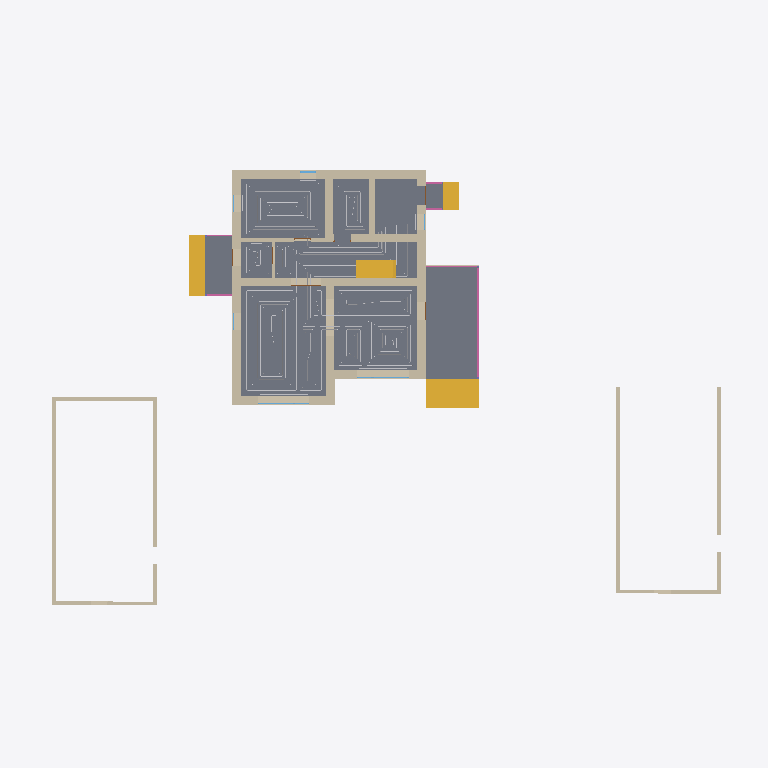
Plan cut of the same IFC building model at storey '1 эт' (level 0.00 m, cut at 1.40 m), seen from above with north up, elements coloured by IFC class: 23 walls (beige), 9 other elements (light grey), 6 slabs (grey), 5 railings (pink), 4 stair flights (yellow), 3 windows (light blue), 1 door (brown). Cut surfaces are drawn darker.
Extent 38.4 m × 24.6 m × 8.7 m (x, y, z). Storeys (5): 1 эт at 0.00 m; 1 эт_ОВ1 at 0.00 m; 2 эт at 3.20 m; 2 эт_ОВ1 at 3.20 m; Кровля at 6.20 m. Elements (212): 124 IfcWall, 17 IfcWindow, 14 IfcSlab, 14 IfcSpaceHeater, 12 IfcDoor, 8 IfcPipeSegment, 6 IfcColumn, 6 IfcRailing, 6 IfcRoof, 5 IfcStairFlight.

HEADER;
FILE_DESCRIPTION(('ViewDefinition [Renga View]'),'2;1');
FILE_NAME('Renga коттедж для сериала_v1.ifc','2025-03-18T15:27:58',(''),(''),'IfcPlusPlus','Renga Professional 8.4.16817.0','');
FILE_SCHEMA(('IFC4'));
ENDSEC;
DATA;
#28=IFCPROJECT('2d4J4_DD9AQhJSAeEumYGK',$,$,$,$,$,$,(#5),#27);
#34=IFCSITE('1He3tZn$RoGRWM3MoIGi77',$,$,$,$,#33,$,$,.ELEMENT.,$,$,$,$,$);
#40=IFCBUILDING('3p7dXSxDArI9bq8a_ef7Us',$,$,$,$,#39,$,$,.ELEMENT.,$,$,$);
#52=IFCBUILDINGSTOREY('10j525UPTEIRdPU5z8tiSN',$,'1 эт',$,$,#51,$,$,.ELEMENT.,0.0);
#58=IFCBUILDINGSTOREY('2DcnvKlhr4Cwwln1mDj202',$,'2 эт',$,$,#57,$,$,.ELEMENT.,3200.0);
#64=IFCBUILDINGSTOREY('2gE0APJrXAr91gUkFdaC7K',$,'Кровля',$,$,#63,$,$,.ELEMENT.,6200.0);
#70=IFCBUILDINGSTOREY('2TCElJxy9EXv3M1XCBmelV',$,'1 эт_ОВ1',$,$,#69,$,$,.ELEMENT.,0.0);
#76=IFCBUILDINGSTOREY('02WuRGmM17W8eX14TIxWYR',$,'2 эт_ОВ1',$,$,#75,$,$,.ELEMENT.,3200.0);
#14597=IFCSLAB('1XSc15K95DoebWveQkMv0a',$,'Перекрытие: 80,00 мм',$,$,#14602,#14720,$,.FLOOR.);
#15070=IFCSLAB('0BJwbJHyf1vf8OtPfpZmuQ',$,'Перекрытие: 450,00 мм',$,$,#15075,#15115,$,.FLOOR.);
#14531=IFCSLAB('3XNnBfWVH4XQtYQtEUaDp9',$,'Перекрытие: 10,00 мм',$,$,#14536,#14592,$,.FLOOR.);
#675=IFCWALL('2xf052BsX7C9tboL6VaFai',$,'Стена: 480,00 мм',$,$,#680,#791,$,.STANDARD.);
#14462=IFCSLAB('0Yp2qHhjv06weBcdQBL90V',$,'Перекрытие: 10,00 мм',$,$,#14467,#14523,$,.FLOOR.);
#578=IFCWALL('0jtrCYMgT3SezNp1p8HFUJ',$,'Стена: 480,00 мм',$,$,#583,#674,$,.STANDARD.);
#396=IFCWALL('3Xqz6KgN5E2gwp8I6GYsCT',$,'Стена: 480,00 мм',$,$,#401,#577,$,.STANDARD.);
#15274=IFCSLAB('0z6rjtfRvBdvcbEtstDg2B',$,'Перекрытие: 450,00 мм',$,$,#15279,#15321,$,.FLOOR.);
#15728=IFCSTAIRFLIGHT('2cS8kYztH5Le24wCWjzae4',$,'Лестница: 3 шт x 516,67 мм x 150,00 мм',$,$,#15733,#15795,$,$,$,$,$,.NOTDEFINED.);
#792=IFCWALL('1rvvNxWKLCfwS_MtAQ6BVm',$,'Стена: 400,00 мм',$,$,#797,#887,$,.STANDARD.);
#16002=IFCSTAIRFLIGHT('2$4WBjWYn4yO7$wBGUy9gB',$,'Лестница: 3 шт x 287,75 мм x 150,00 мм',$,$,#16007,#16069,$,$,$,$,$,.NOTDEFINED.);
#7674=IFCWALL('2bWfHVK3z3NPStGEvFjXjY',$,'Стена: 200,00 мм',$,$,#7679,#7705,$,.STANDARD.);
#7886=IFCWALL('0pnpDoljj3Hea1NJYCG7Dc',$,'Стена: 200,00 мм',$,$,#7891,#7917,$,.STANDARD.);
#78=IFCWALL('2ck2lu7Gf6wfAYpNZMhESh',$,'Стена: 480,00 мм',$,$,#83,#154,$,.STANDARD.);
#7919=IFCWALL('0MKtYKLFb07Q1ResEJCqLB',$,'Стена: 200,00 мм',$,$,#7924,#7987,$,.STANDARD.);
#7740=IFCWALL('2oQzzM3UTCrxTLV3Ow7x8O',$,'Стена: 200,00 мм',$,$,#7745,#7810,$,.STANDARD.);
#17991=IFCPIPESEGMENT('1VvHfnLlD6iv8aRnui5JA0',$,'Труба - Usystems Radi Pipe труба белая PN6 16x2,0 бухта 200м',$,$,#17996,#18013,$,$);
#215=IFCWALL('2aZ$de1RP8xwZXnFx0OXF7',$,'Стена: 480,00 мм',$,$,#220,#299,$,.STANDARD.);
#15865=IFCSTAIRFLIGHT('39A$HZ_vD0mhva5Df4Bo7$',$,'Лестница: 8 шт x 287,50 мм x 200,00 мм',$,$,#15870,#15987,$,$,$,$,$,.NOTDEFINED.);
#300=IFCWALL('2usMJe6N56K8NM9KMFcpWi',$,'Стена: 400,00 мм',$,$,#305,#392,$,.STANDARD.);
#18221=IFCPIPESEGMENT('0cBM4r7$PFnfT9KQwI5kKh',$,'Труба - Usystems Radi Pipe труба белая PN6 16x2,0 бухта 200м',$,$,#18226,#18243,$,$);
#888=IFCWALL('3pAcb0Caf8PQEEM2Wu7hB6',$,'Стена: 400,00 мм',$,$,#893,#959,$,.STANDARD.);
#960=IFCWALL('3ya05aIub2GRjiriwOnoNT',$,'Стена: 400,00 мм',$,$,#965,#1008,$,.STANDARD.);
#15797=IFCSTAIRFLIGHT('1DtWwigL95KulxHq15Rmkw',$,'Лестница: 3 шт x 287,75 мм x 150,00 мм',$,$,#15802,#15864,$,$,$,$,$,.NOTDEFINED.);
#18104=IFCPIPESEGMENT('1FhNLGWtv3NhYKXyGkZHFk',$,'Труба - Usystems Radi Pipe труба белая PN6 16x2,0 бухта 200м',$,$,#18109,#18126,$,$);
#18038=IFCPIPESEGMENT('2neBL5P5D7dfxQ_4dbLUv8',$,'Труба - Usystems Radi Pipe труба белая PN6 16x2,0 бухта 200м',$,$,#18043,#18060,$,$);
#15119=IFCSLAB('1iCKB40n94hAPBOZbLTIE5',$,'Перекрытие: 450,00 мм',$,$,#15124,#15166,$,.FLOOR.);
#7707=IFCWALL('1s3j8jCDv8RQ_p__cO$vq_',$,'Стена: 200,00 мм',$,$,#7712,#7738,$,.STANDARD.);
#7989=IFCWALL('0MXDx9EEj54OQTsMMNZ9If',$,'Стена: 200,00 мм',$,$,#7994,#8047,$,.STANDARD.);
#7812=IFCWALL('3pPkg7YPn43OgeV78XEmaG',$,'Стена: 200,00 мм',$,$,#7817,#7884,$,.STANDARD.);
#18143=IFCPIPESEGMENT('0_ltC6wL51N9WwxOck1Cd2',$,'Труба - Usystems Radi Pipe труба белая PN6 16x2,0 бухта 200м',$,$,#18148,#18165,$,$);
#1172=IFCWALL('1hWVDc1cb66vn7x8n89QvT',$,'Стена: 320,00 мм',$,$,#1177,#1224,$,.STANDARD.);
#18182=IFCPIPESEGMENT('1clBVg2Fj8CRdNbbkwRcPW',$,'Труба - Usystems Radi Pipe труба белая PN6 16x2,0 бухта 200м',$,$,#18187,#18204,$,$);
#1009=IFCWALL('1GC$7pT8PFHhyEbb9$wI_b',$,'Стена: 160,00 мм',$,$,#1014,#1084,$,.STANDARD.);
#166=IFCWALL('0$3wCKnnbAjAs9cMhJodYW',$,'Стена: 480,00 мм',$,$,#171,#214,$,.STANDARD.);
#16070=IFCRAILING('3mtIh2afTFgR1Y$WF2uh8j',$,'Ограждение: 1 000,00 мм',$,$,#16075,#16475,$,.GUARDRAIL.);
#18260=IFCPIPESEGMENT('3nyLUikuL2zRygYU_z_teI',$,'Труба - Usystems Radi Pipe труба белая PN6 16x2,0 бухта 200м',$,$,#18265,#18282,$,$);
#5109=IFCWALL('2JkfhBZCb6SfU7B0FNQmZ$',$,'Стена: 10,00 мм',$,$,#5114,#5221,$,.STANDARD.);
#1095=IFCWALL('3zOa_DVg59ExnVj5LE0l6Z',$,'Стена: 160,00 мм',$,$,#1100,#1171,$,.STANDARD.);
#2702=IFCWALL('3iA$MgDbL8_vXfyBqF3iam',$,'Стена: 10,00 мм',$,$,#2707,#2750,$,.STANDARD.);
#11258=IFCWINDOW('0UcjYXnmb0uw3mlQb4WPTR',$,'Окно - BWS_2800х1700: 2 800,00 мм x 1 700,00 мм',$,$,#11587,#11580,$,1700.0,2800.0,$,$,$);
#10901=IFCWINDOW('1bVQXnB454Eu5FIBDdCfHv',$,'Окно - BWS_2800х1700: 2 800,00 мм x 1 700,00 мм',$,$,#11230,#11223,$,1700.0,2800.0,$,$,$);
#16494=IFCRAILING('3MQ_37qWXE5fxCgQDqaMGe',$,'Ограждение: 1 000,00 мм',$,$,#16499,#16851,$,.GUARDRAIL.);
#17478=IFCRAILING('1mcOd2wn5FJPAE5jVXD4wG',$,'Ограждение: 1 000,00 мм',$,$,#17483,#17745,$,.GUARDRAIL.);
#19187=IFCSPACEHEATER('3mvFgZ7obD$AG6wQNZq_9F',$,'Отопительный прибор - BWS_Рад_2600',$,$,#19192,#19200,$,$);
#19160=IFCSPACEHEATER('3GAa41zoX0IBGT$NBfADKT',$,'Отопительный прибор - BWS_Рад_2600',$,$,#19165,#19173,$,$);
#10520=IFCWINDOW('0OHqyh4vHFGflut$rVKXKm',$,'Окно - BWS_Одностворчатое с фрамугой: 900,00 мм x 1 700,00 мм',$,$,#10772,#10765,$,1700.0,900.0,$,$,$);
#16859=IFCRAILING('0LBDYh8UXCXhitvyvLsCUv',$,'Ограждение: 1 000,00 мм',$,$,#16864,#17030,$,.GUARDRAIL.);
#17033=IFCRAILING('05pU8i9cLBERzXmfLDyoQG',$,'Ограждение: 1 000,00 мм',$,$,#17038,#17204,$,.GUARDRAIL.);
#5578=IFCWALL('3syr8nvKHAmhColqNHduUG',$,'Стена: 10,00 мм',$,$,#5583,#5627,$,.STANDARD.);
#9099=IFCDOOR('1YRgCyS0PBxPMOe167SMBr',$,'Дверь - Двупольная распашная (глухое): 1 640,00 мм x 2 100,00 мм',$,$,#9300,#9295,$,2100.0,1640.0,$,$,$);
ENDSEC;